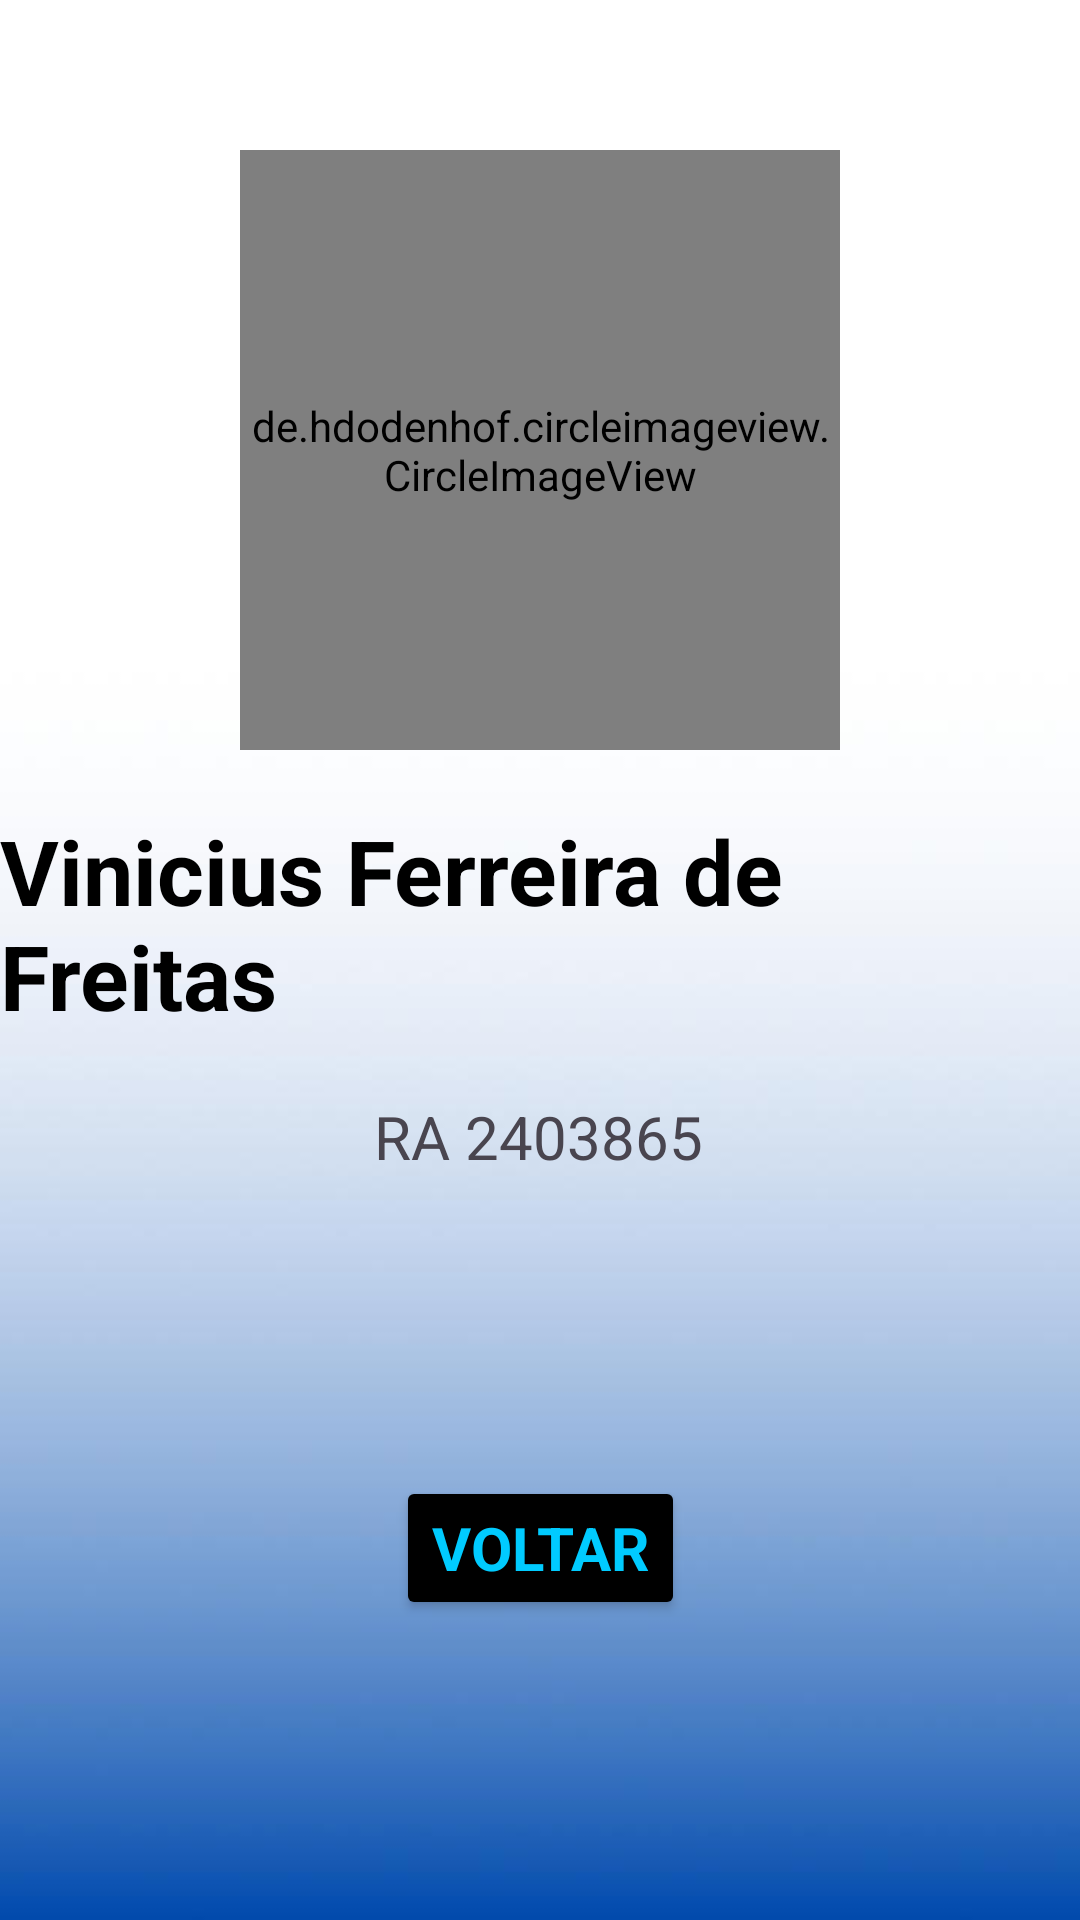

Reconstruct the res/layout file that produces this screen, plus the resources it refers to.
<!-- AndroidManifest.xml: application theme Theme.AplicativoAP1 -->
<!-- res/layout/activity_tela_vinicius.xml -->
<?xml version="1.0" encoding="utf-8"?>
<androidx.constraintlayout.widget.ConstraintLayout xmlns:android="http://schemas.android.com/apk/res/android"
    xmlns:app="http://schemas.android.com/apk/res-auto"
    xmlns:tools="http://schemas.android.com/tools"
    android:id="@+id/main"
    android:background="@drawable/background"
    android:layout_width="match_parent"
    android:layout_height="match_parent"
    tools:context=".MainActivity">

    <de.hdodenhof.circleimageview.CircleImageView
        android:id="@+id/imagem_vinicius"
        android:layout_width="200dp"
        android:layout_height="200dp"
        android:layout_marginTop="50dp"
        android:src="@drawable/perfil_vinicius"
        app:civ_border_width="2dp"
        app:civ_border_color="#000000"
        app:layout_constraintEnd_toEndOf="parent"
        app:layout_constraintStart_toStartOf="parent"
        app:layout_constraintTop_toTopOf="parent" />

    <TextView
        android:id="@+id/nome_vinicius"
        android:layout_width="wrap_content"
        android:layout_height="wrap_content"
        android:layout_marginTop="20dp"
        android:text="@string/vinivius"
        android:textColor="@color/black"
        android:textStyle="bold"
        android:fontFamily="sans-serif"
        android:textSize="30sp"
        app:layout_constraintEnd_toEndOf="parent"
        app:layout_constraintStart_toStartOf="parent"
        app:layout_constraintTop_toBottomOf="@+id/imagem_vinicius" />

    <TextView
        android:id="@+id/texto_vinicius"
        android:layout_width="wrap_content"
        android:layout_height="wrap_content"
        android:layout_marginTop="20dp"
        android:text="@string/texto_vinicius"
        android:textSize="20sp"
        app:layout_constraintEnd_toEndOf="parent"
        app:layout_constraintHorizontal_bias="0.498"
        app:layout_constraintStart_toStartOf="parent"
        app:layout_constraintTop_toBottomOf="@+id/nome_vinicius" />

    <ImageView
        android:id="@+id/logo_github"
        android:layout_width="60dp"
        android:layout_height="60dp"
        android:layout_marginStart="100dp"
        android:layout_marginTop="80dp"
        android:contentDescription="@string/acessibilidade_github"
        app:layout_constraintStart_toStartOf="parent"
        app:layout_constraintTop_toBottomOf="@+id/nome_vinicius"
        app:srcCompat="@drawable/logo_github" />

    <ImageView
        android:id="@+id/logo_linkedin"
        android:layout_width="60dp"
        android:layout_height="60dp"
        android:layout_marginTop="80dp"
        android:layout_marginEnd="100dp"
        android:contentDescription="@string/acessibilidade_lindekin"
        app:layout_constraintEnd_toEndOf="parent"
        app:layout_constraintTop_toBottomOf="@+id/nome_vinicius"
        app:srcCompat="@drawable/logo_linkedin" />

    <Button
        android:id="@+id/btn_voltar"
        android:layout_width="wrap_content"
        android:layout_height="wrap_content"
        android:layout_marginBottom="100dp"
        android:text="@string/voltar"
        android:textColor="#00CBFF"
        android:backgroundTint="@color/black"
        android:textStyle="bold"
        android:fontFamily="sans-serif"
        android:textSize="20sp"
        app:layout_constraintBottom_toBottomOf="parent"
        app:layout_constraintEnd_toEndOf="parent"
        app:layout_constraintStart_toStartOf="parent" />

</androidx.constraintlayout.widget.ConstraintLayout>
<!-- resources referenced by this layout -->
<resources>
  <!-- drawable background: jpeg bitmap (drawable, 12738 bytes) -->
  <!-- drawable perfil_vinicius: jpeg bitmap (drawable, 29859 bytes) -->
  <string name="acessibilidade_github">GitHub</string>
  <string name="acessibilidade_lindekin">Linkedin</string>
  <string name="texto_vinicius">RA 2403865</string>
  <string name="vinivius">Vinicius Ferreira de Freitas</string>
  <string name="voltar">Voltar</string>
  <style name="Theme.AplicativoAP1" parent="Base.Theme.AplicativoAP1" />
  <style name="Base.Theme.AplicativoAP1" parent="Theme.Material3.DayNight.NoActionBar">
          
          
      </style>
  <!-- not gathered from this repository: default colours our renderer supplied (Android Studio template values) -->
  <color name="black">#FF000000</color>
</resources>
